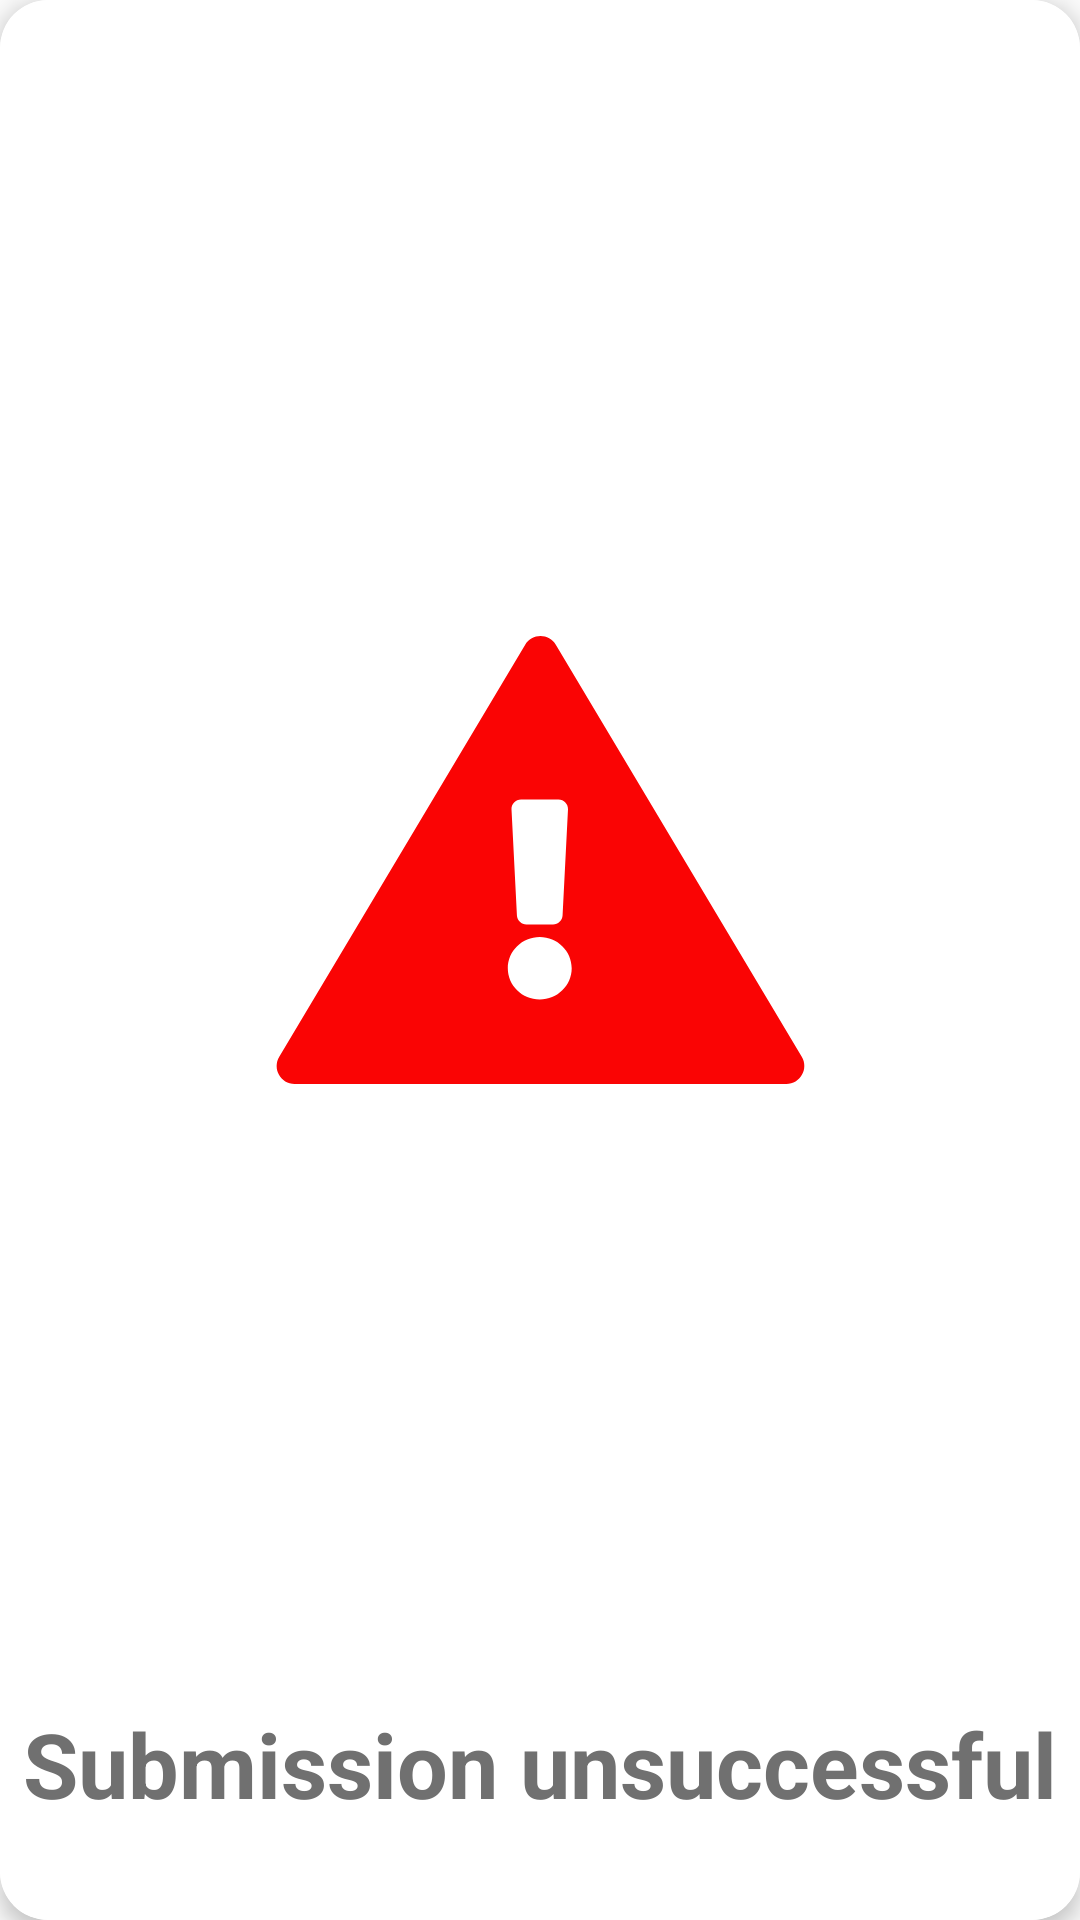

Layout XML and referenced resources for this Android screen:
<!-- AndroidManifest.xml: application theme AppTheme -->
<!-- res/layout/failure_dialog.xml -->
<?xml version="1.0" encoding="utf-8"?>
<androidx.cardview.widget.CardView xmlns:android="http://schemas.android.com/apk/res/android"
    xmlns:app="http://schemas.android.com/apk/res-auto"
    android:layout_width="match_parent"
    android:layout_height="wrap_content"
    android:background="#FFFFFF"
    app:cardCornerRadius="16dp"
    app:cardElevation="4dp">

    <androidx.constraintlayout.widget.ConstraintLayout
        android:layout_width="match_parent"
        android:layout_height="match_parent"
        android:background="#FFFFFF">

        <ImageView
            android:layout_width="wrap_content"
            android:layout_height="wrap_content"
            android:layout_marginTop="32dp"
            android:layout_marginBottom="32dp"
            android:src="@drawable/unsuccessful_image"
            app:layout_constraintBottom_toTopOf="@+id/textView5"
            app:layout_constraintEnd_toEndOf="@+id/textView5"
            app:layout_constraintStart_toStartOf="@+id/textView5"
            app:layout_constraintTop_toTopOf="parent" />

        <TextView
            android:id="@+id/textView5"
            android:layout_width="wrap_content"
            android:layout_height="wrap_content"
            android:layout_marginStart="16dp"
            android:layout_marginEnd="16dp"
            android:layout_marginBottom="32dp"
            android:gravity="center"
            android:text="@string/submission_unsuccessful"
            android:textColor="@color/hint"
            android:textSize="30sp"
            android:textStyle="bold"
            app:layout_constraintBottom_toBottomOf="parent"
            app:layout_constraintEnd_toEndOf="parent"
            app:layout_constraintStart_toStartOf="parent" />

    </androidx.constraintlayout.widget.ConstraintLayout>

</androidx.cardview.widget.CardView>
<!-- resources referenced by this layout -->
<resources>
  <color name="hint">#707070</color>
  <!-- drawable unsuccessful_image: png bitmap (drawable-hdpi, 7964 bytes) -->
  <string name="submission_unsuccessful">Submission unsuccessful</string>
  <style name="AppTheme" parent="Theme.AppCompat.Light.DarkActionBar">
          
          <item name="colorAccent">@color/colorAccent</item>
          <item name="colorPrimaryDark">@color/primaryDark</item>
          <item name="colorPrimary">@color/primary</item>
  
          <item name="android:windowTranslucentNavigation">true</item>
          <item name="android:windowTranslucentStatus">true</item>
      </style>
  <color name="colorAccent">#03DAC5</color>
  <color name="primaryDark">#000000</color>
  <color name="primary">#242222</color>
</resources>
